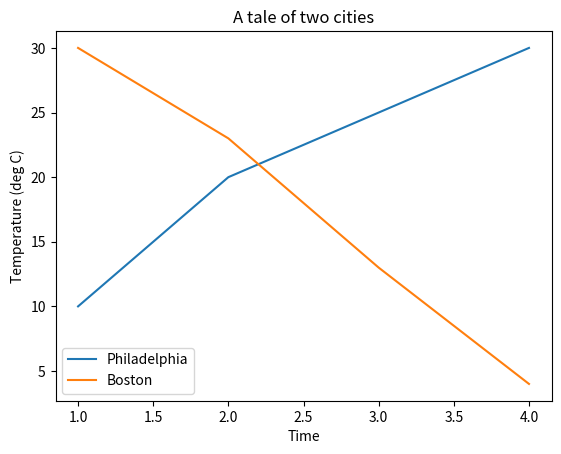

This chart was generated by the following Python code:
#!/usr/local/bin/python3.6

import matplotlib.pyplot as plt

fig, ax = plt.subplots()
ax.plot([1, 2, 3, 4], [10, 20, 25, 30], label = 'Philadelphia')
ax.plot([1, 2, 3, 4], [30, 23, 13, 4], label = 'Boston')
ax.set(ylabel = 'Temperature (deg C)', xlabel = 'Time', title = 'A tale of two cities')
ax.legend()
plt.show()
